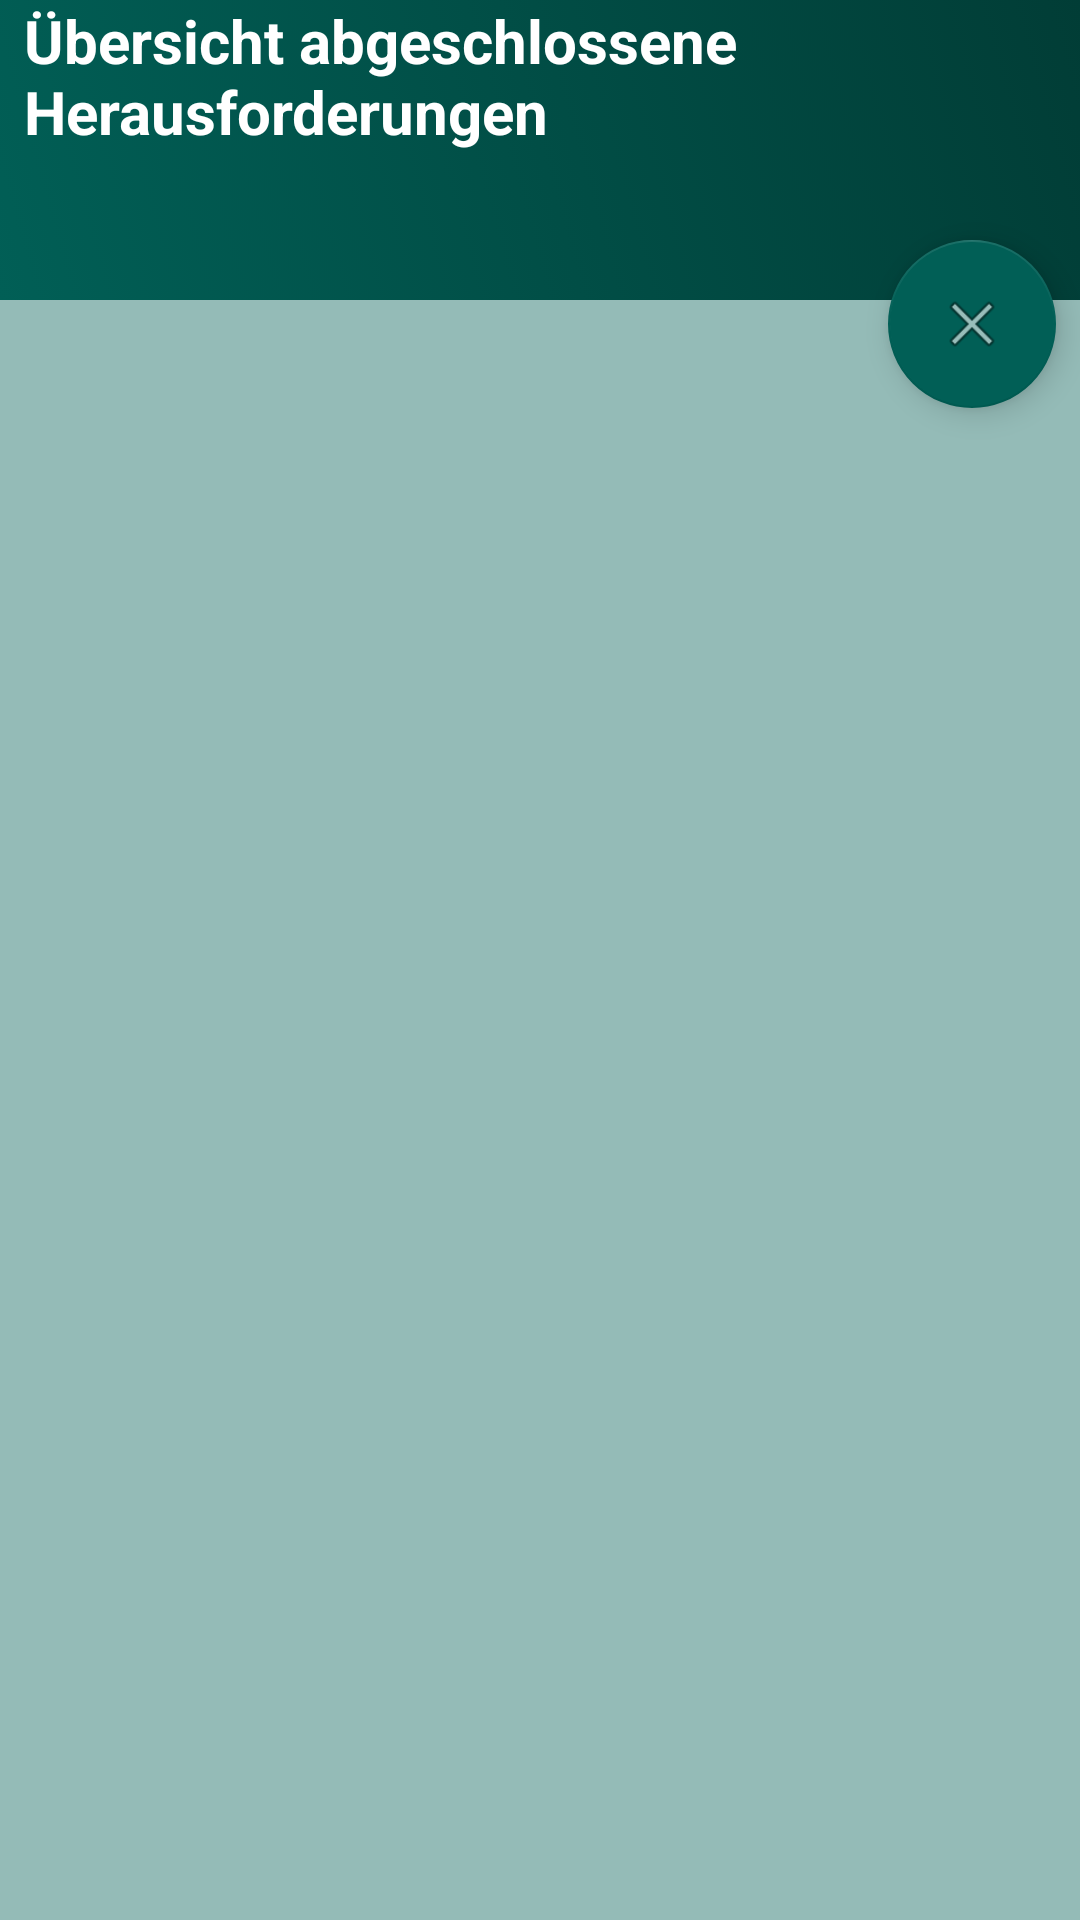

Reconstruct the res/layout file that produces this screen, plus the resources it refers to.
<!-- AndroidManifest.xml: application theme AppTheme -->
<!-- res/layout/activity_list_and_eval_challenges.xml -->
<?xml version="1.0" encoding="utf-8"?>
<androidx.constraintlayout.widget.ConstraintLayout xmlns:android="http://schemas.android.com/apk/res/android"
    xmlns:app="http://schemas.android.com/apk/res-auto"
    xmlns:tools="http://schemas.android.com/tools"
    android:layout_width="match_parent"
    android:background="#94BBB7"
    android:layout_height="match_parent">


    <View
        android:id="@+id/view"
        android:layout_width="match_parent"
        android:layout_height="100dp"
        android:background="@drawable/background_gradient"
        app:layout_constraintBottom_toBottomOf="@+id/active_challenge_goal_field">

    </View>


    <TextView
        style="@style/ActivityTitelText"
        android:layout_width="match_parent"
        android:layout_height="wrap_content"
        android:layout_marginStart="8dp"
        android:text="@string/title_list_and_eval_challenges"
        app:layout_constraintStart_toStartOf="parent"
        app:layout_constraintTop_toTopOf="parent">

    </TextView>


    <androidx.recyclerview.widget.RecyclerView
        android:id="@+id/challenges_list"
        android:layout_width="match_parent"
        android:layout_height="0dp"
        android:layout_marginStart="8dp"
        android:layout_marginTop="8dp"
        android:layout_weight=".5"
        android:paddingTop="10dp"
        android:scrollbars="vertical"
        app:layout_constraintBottom_toBottomOf="parent"
        app:layout_constraintStart_toStartOf="parent"
        app:layout_constraintTop_toBottomOf="@+id/view">

    </androidx.recyclerview.widget.RecyclerView>

    <com.google.android.material.floatingactionbutton.FloatingActionButton
        android:id="@+id/close_list_an_eval_challenges"
        android:layout_width="wrap_content"
        android:layout_height="wrap_content"
        android:layout_marginTop="80dp"
        android:layout_marginEnd="8dp"
        android:src="@android:drawable/ic_menu_close_clear_cancel"
        app:backgroundTint="#015F56"
        app:layout_constraintEnd_toEndOf="parent"
        app:layout_constraintTop_toTopOf="parent">

    </com.google.android.material.floatingactionbutton.FloatingActionButton>

</androidx.constraintlayout.widget.ConstraintLayout>
<!-- resources referenced by this layout -->
<resources>
  <!-- drawable background_gradient (drawable-v24) -->
  <?xml version="1.0" encoding="utf-8"?>
  <shape xmlns:android="http://schemas.android.com/apk/res/android"
      android:dither="true"
      android:shape="rectangle">
  
      <size
          android:height="20dp"
          android:width="100dp" />
  
      <gradient
          android:startColor="#015F56"
          android:endColor="#013D36"
          android:angle="45"
          android:type="linear"/>
  
      <stroke
          android:width="0dp"
          android:color="@color/colorPrimaryDark" />
  
      <padding
          android:top="5dp"
          android:left="5dp"
          android:bottom="5dp"
          android:right="5dp"/>
  </shape>
  <string name="title_list_and_eval_challenges">Übersicht abgeschlossene Herausforderungen</string>
  <style name="ActivityTitelText" parent="TextAppearance.AppCompat">
          <item name="android:textSize">20dp</item>
          <item name="android:textStyle">bold</item>
          <item name="android:textColor">#ffffff</item>
          <item name="android:paddingBottom">10dp</item>
      </style>
  <style name="AppTheme" parent="Theme.AppCompat.Light.DarkActionBar">
          
          <item name="colorPrimary">@color/colorPrimary</item>
          <item name="colorPrimaryDark">@color/colorPrimaryDark</item>
          <item name="colorAccent">@color/colorAccent</item>
      </style>
  <color name="colorPrimaryDark">#00574B</color>
  <color name="colorPrimary">#008577</color>
  <color name="colorAccent">#D81B60</color>
</resources>
